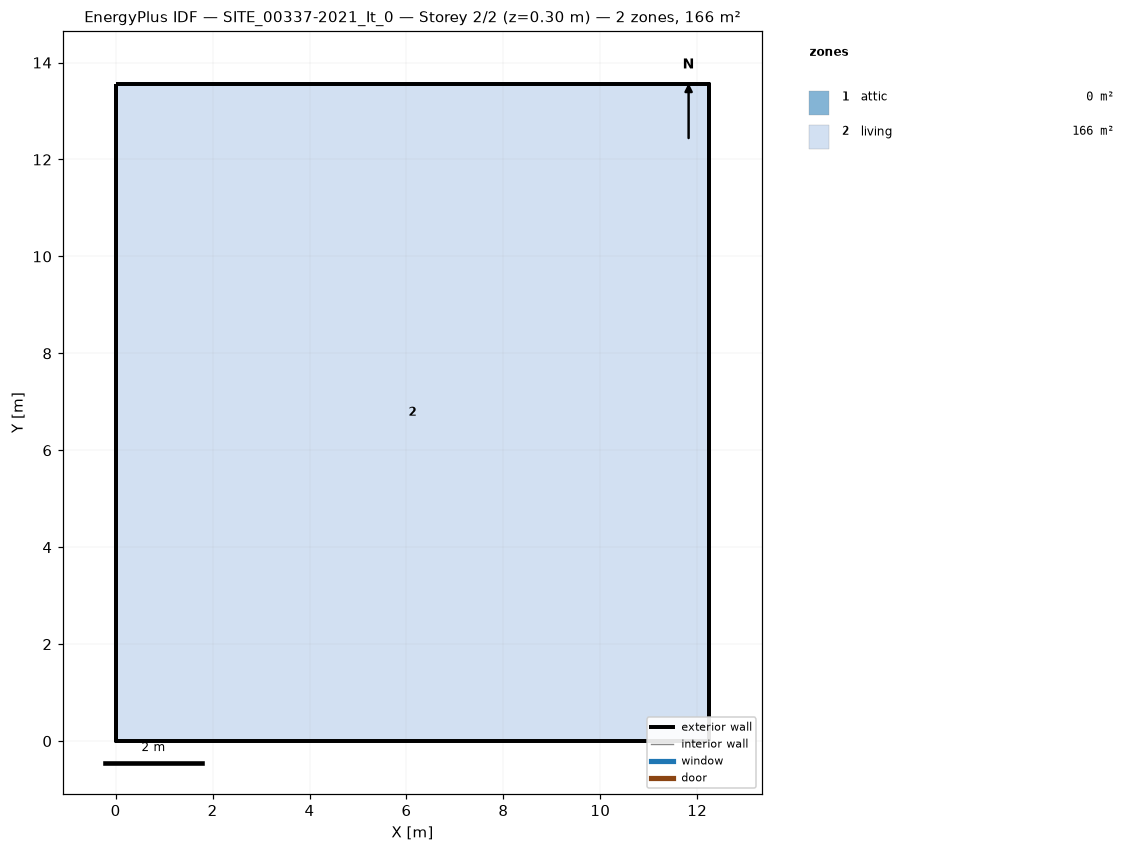
=== STOREY PLAN SPEC (per zone: floor XY polygon, exterior-wall plan segments, windows/doors) ===
zone 1: attic  (0.0 m²)
  exterior wall: (12.25, 0.00) – (12.25, 13.56) – (12.25, 6.78)  [20.3 m]
  exterior wall: (0.00, 13.56) – (0.00, 0.00) – (0.00, 6.78)  [20.3 m]
zone 2: living  (166.1 m²)
  floor: (0.00, 0.00) (0.00, 13.56) (12.25, 13.56) (12.25, 0.00)
  exterior wall: (0.00, 0.00) – (12.25, 0.00)  [12.2 m]
  exterior wall: (12.25, 0.00) – (12.25, 13.56)  [13.6 m]
  exterior wall: (12.25, 13.56) – (0.00, 13.56)  [12.2 m]
  exterior wall: (0.00, 13.56) – (0.00, 0.00)  [13.6 m]

=== DERIVED (storey summary) ===
Building: SITE_00337-2021_It_0
Storey: 2 of 2  (floor level z = 0.30 m)
Storey gross floor area: 166.1 m²
Zones on this storey: 2
  - attic: floor 0.0 m²; exterior wall 40.7 m (30.6 m²); WWR 0.0%
  - living: floor 166.1 m²; exterior wall 51.6 m (158.0 m²); WWR 0.0%
Zone adjacency: (none detected)